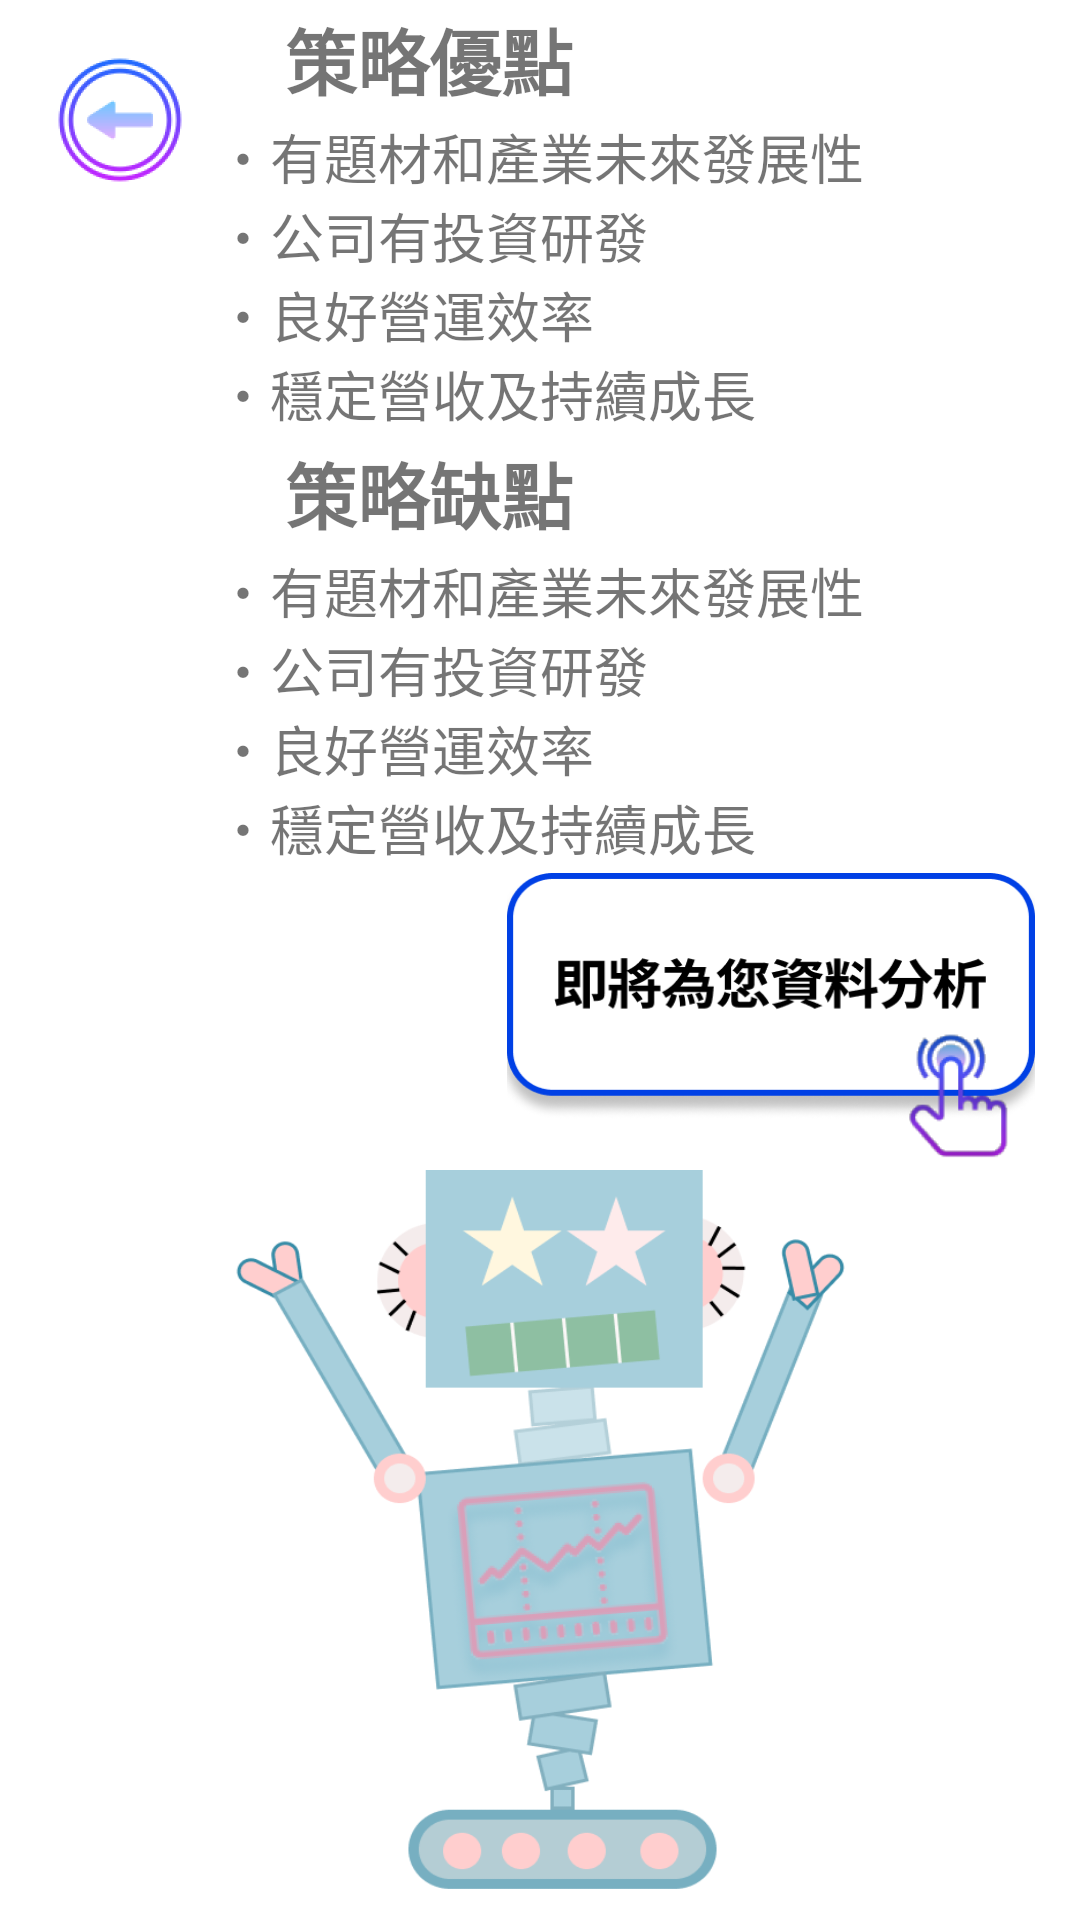

Write the Android layout XML for this screen, with the resource values it uses.
<!-- AndroidManifest.xml: application theme Theme.Stock -->
<!-- res/layout/activity_strategy_superb_lack.xml -->
<?xml version="1.0" encoding="utf-8"?>
<androidx.constraintlayout.widget.ConstraintLayout xmlns:android="http://schemas.android.com/apk/res/android"
    xmlns:app="http://schemas.android.com/apk/res-auto"
    xmlns:tools="http://schemas.android.com/tools"
    android:layout_width="match_parent"
    android:layout_height="match_parent">

    <androidx.appcompat.widget.AppCompatButton
        android:id="@+id/backLastPage"
        android:layout_width="50dp"
        android:layout_height="50dp"
        android:background="@drawable/back_arrow"
        android:layout_margin="15dp"
        app:layout_constraintTop_toTopOf="parent"
        app:layout_constraintStart_toStartOf="parent"/>

    <androidx.appcompat.widget.AppCompatTextView
        android:id="@+id/tvSuperbTitle"
        android:layout_width="wrap_content"
        android:layout_height="wrap_content"
        android:text="@string/strategy_title_superb"
        android:textStyle="bold"
        android:textSize="24dp"
        android:layout_marginStart="95dp"
        app:layout_constraintStart_toStartOf="parent"
        app:layout_constraintTop_toTopOf="parent"
        app:layout_constraintBottom_toTopOf="@id/tvSuperbContent"/>

    <androidx.appcompat.widget.AppCompatTextView
        android:id="@+id/tvSuperbContent"
        android:layout_width="wrap_content"
        android:layout_height="wrap_content"
        android:text="@string/strategy_content_growth_term"
        android:textSize="18dp"
        app:layout_constraintStart_toStartOf="parent"
        app:layout_constraintEnd_toEndOf="parent"
        app:layout_constraintTop_toBottomOf="@id/tvSuperbTitle"
        app:layout_constraintBottom_toTopOf="@id/tvLackTitle"/>


    <androidx.appcompat.widget.AppCompatTextView
        android:id="@+id/tvLackTitle"
        android:layout_width="wrap_content"
        android:layout_height="wrap_content"
        android:text="@string/strategy_title_lack"
        android:textStyle="bold"
        android:textSize="24dp"
        android:layout_marginStart="95dp"
        app:layout_constraintStart_toStartOf="parent"
        app:layout_constraintTop_toBottomOf="@id/tvSuperbContent"
        app:layout_constraintBottom_toTopOf="@id/tvLackContent"/>

    <androidx.appcompat.widget.AppCompatTextView
        android:id="@+id/tvLackContent"
        android:layout_width="wrap_content"
        android:layout_height="wrap_content"
        android:text="@string/strategy_content_growth_term"
        android:textSize="18dp"
        app:layout_constraintStart_toStartOf="parent"
        app:layout_constraintEnd_toEndOf="parent"
        app:layout_constraintTop_toBottomOf="@id/tvLackTitle"
        app:layout_constraintBottom_toTopOf="@+id/btnNextPage"/>


    <androidx.appcompat.widget.AppCompatButton
        android:id="@+id/btnNextPage"
        android:layout_width="176dp"
        android:layout_height="99dp"
        android:background="@drawable/ic_btn_goto_main"
        android:layout_marginEnd="15dp"
        app:layout_constraintEnd_toEndOf="parent"
        app:layout_constraintBottom_toTopOf="@+id/hiView"/>

    <View
        android:id="@+id/hiView"
        android:layout_width="210dp"
        android:layout_height="240dp"
        android:background="@drawable/ic_robot_illustrate"
        android:layout_marginBottom="10dp"
        app:layout_constraintBottom_toBottomOf="parent"
        app:layout_constraintStart_toStartOf="parent"
        app:layout_constraintEnd_toEndOf="parent"/>



</androidx.constraintlayout.widget.ConstraintLayout>
<!-- resources referenced by this layout -->
<resources>
  <!-- drawable back_arrow: png bitmap (drawable-hdpi, 5435 bytes) -->
  <!-- drawable ic_btn_goto_main: png bitmap (drawable-hdpi, 13374 bytes) -->
  <!-- drawable ic_robot_illustrate: png bitmap (drawable-hdpi, 26684 bytes) -->
  <string name="strategy_content_growth_term">・有題材和產業未來發展性\n・公司有投資研發\n・良好營運效率\n・穩定營收及持續成長</string>
  <string name="strategy_title_lack">策略缺點</string>
  <string name="strategy_title_superb">策略優點</string>
  <style name="Theme.Stock" parent="Theme.MaterialComponents.DayNight.DarkActionBar">
          
          <item name="colorPrimary">@color/purple_500</item>
          <item name="colorPrimaryVariant">@color/purple_700</item>
          <item name="colorOnPrimary">@color/white</item>
          
          <item name="colorSecondary">@color/teal_200</item>
          <item name="colorSecondaryVariant">@color/teal_700</item>
          <item name="colorOnSecondary">@color/black</item>
          
          <item name="android:statusBarColor" tools:targetApi="l">?attr/colorPrimaryVariant</item>
          
      </style>
  <color name="purple_500">#FF6200EE</color>
  <color name="purple_700">#FF3700B3</color>
  <color name="white">#FFFFFFFF</color>
  <color name="teal_200">#FF03DAC5</color>
  <color name="teal_700">#FF018786</color>
  <color name="black">#FF000000</color>
</resources>
